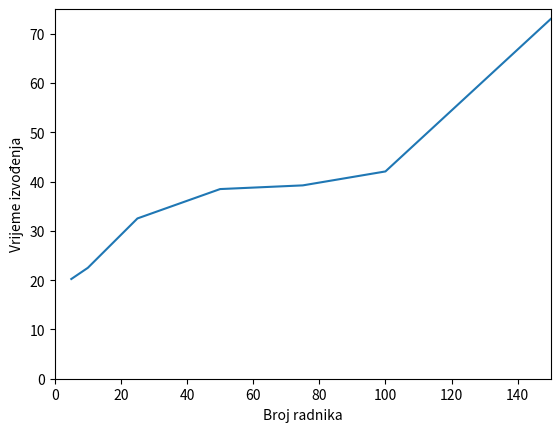

The matplotlib source for this figure:
import matplotlib.pyplot as plt


def draw_worker_graph():
    plt.plot([5, 10, 25, 50, 75, 100, 150], [.741, .763, .789, .803, .783, .808, .885])
    plt.ylabel('Točnost modela')
    plt.xlabel('Broj radnika')
    plt.axis([0, 150, 0, 1])
    plt.show()


def draw_time_graph():
    plt.plot([5, 10, 25, 50, 75, 100, 150], [20.235, 22.505, 32.525, 38.485, 39.233, 42.063, 73.005])
    plt.ylabel('Vrijeme izvođenja')
    plt.xlabel('Broj radnika')
    plt.axis([0, 150, 0, 75])
    plt.show()


if __name__ == '__main__':
    draw_time_graph()